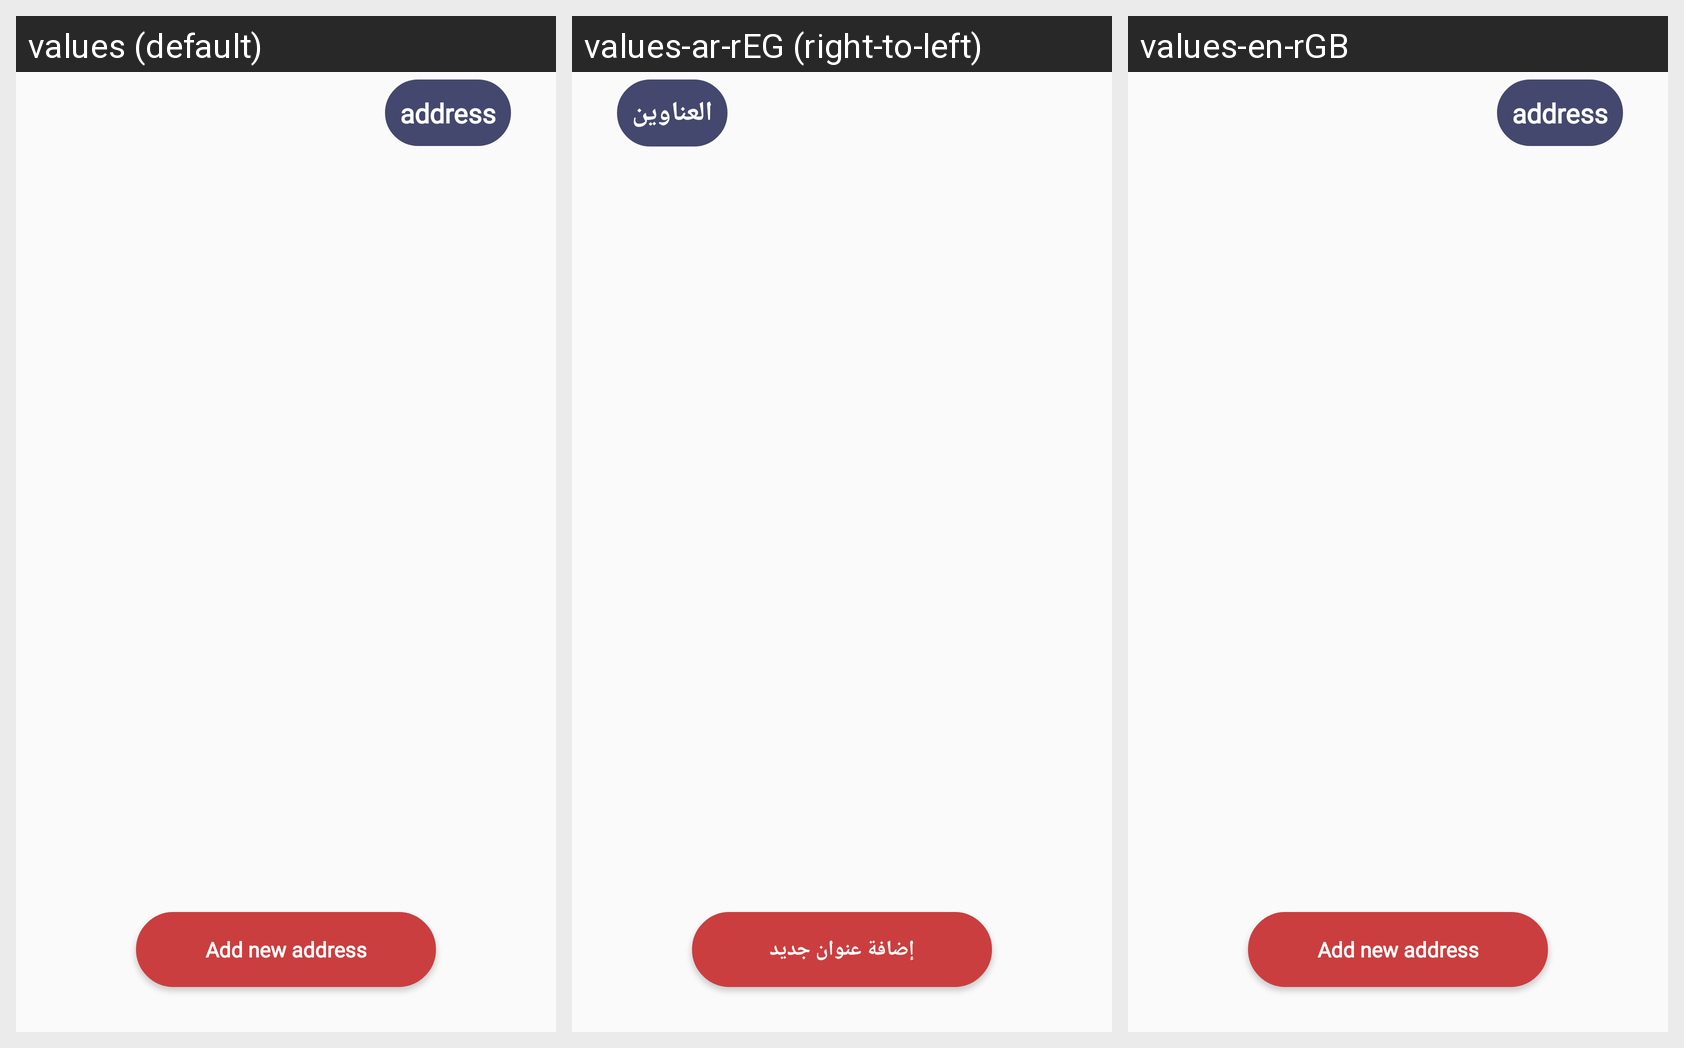

Translations of the strings shown on this Android screen, per locale in the grid:
Android screen res/layout/fragment_address.xml rendered under 3 locales, left to right: values (default), values-ar-rEG (right-to-left), values-en-rGB. Device: Nexus 5 (rendered at 1080×1920; each locale shown at half size, 540×960, under a caption strip naming it); theme AppTheme.
Strings drawn on this screen, with the default value and each locale's value (text and hints the layout hard-codes, and strings that could not be matched under every locale, appear in the picture but are not listed):

addresses
  values: address
  values-ar-rEG: العناوين
  values-en-rGB: address

add_new_address
  values: Add new address
  values-ar-rEG: إضافة عنوان جديد
  values-en-rGB: Add new address
